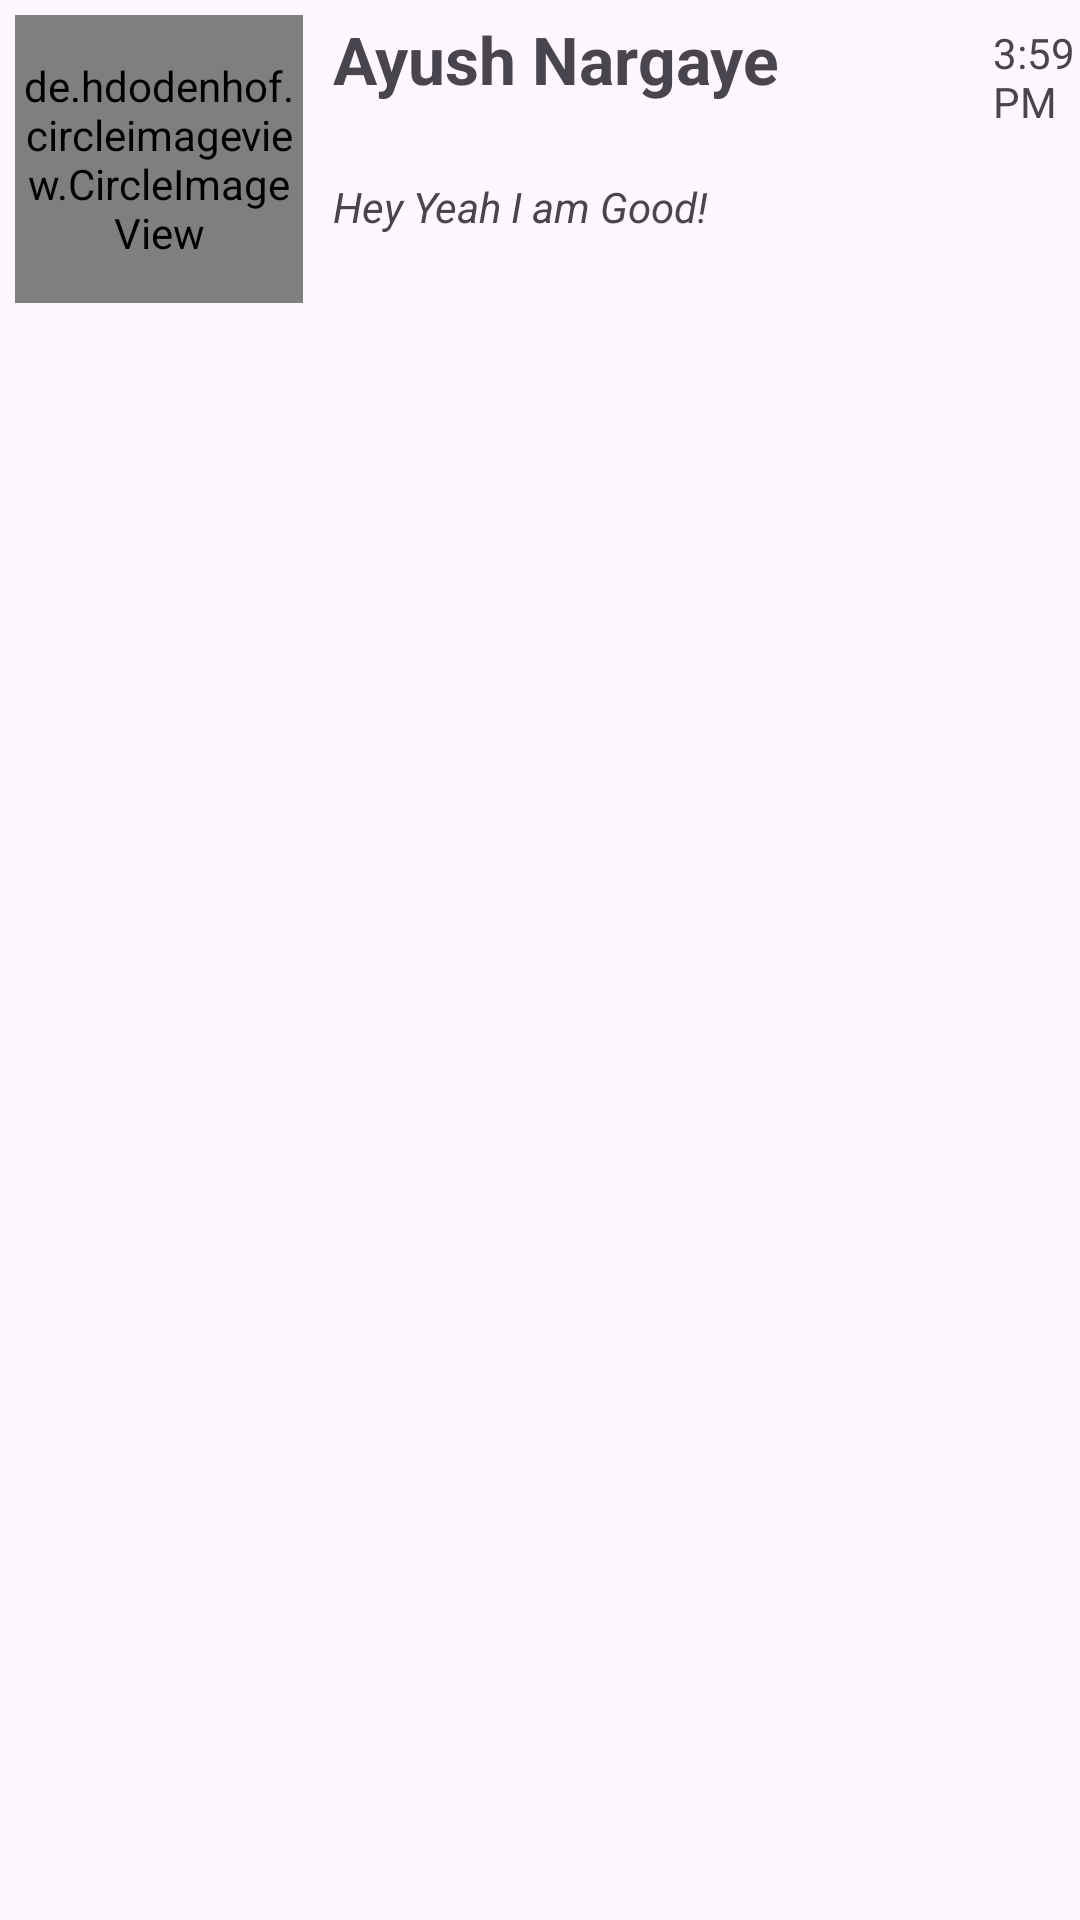

Layout XML and referenced resources for this Android screen:
<!-- AndroidManifest.xml: application theme Theme.ApplicationView -->
<!-- res/layout/eachitem.xml -->
<?xml version="1.0" encoding="utf-8"?>
<LinearLayout xmlns:android="http://schemas.android.com/apk/res/android"
    xmlns:app="http://schemas.android.com/apk/res-auto"
    android:orientation="horizontal"
    android:layout_width="match_parent"
    android:layout_height="wrap_content"
    android:layout_margin="10dp">

    <de.hdodenhof.circleimageview.CircleImageView
        xmlns:app="http://schemas.android.com/apk/res-auto"
        android:layout_width="96dp"
        android:layout_height="96dp"
        android:layout_margin="5dp"
        android:id="@+id/profileImage"
        android:src="@drawable/ayush"
        app:civ_border_width="2dp"
        app:civ_border_color="#FF000000" />

        <LinearLayout
            android:layout_width="200dp"
            android:layout_height="match_parent"
            android:orientation="vertical" >


            <TextView
                android:id="@+id/tName"
                android:layout_width="wrap_content"
                android:layout_height="wrap_content"
                android:text="Ayush Nargaye"
                android:textStyle="bold"
                android:textSize="22dp"
                android:layout_margin="5dp"/>

            <TextView
                android:id="@+id/lastMsg"
                android:layout_width="match_parent"
                android:layout_height="match_parent"
                android:layout_marginTop="40dp"
                android:layout_marginStart="5dp"
                android:layout_marginVertical="20dp"
                android:textStyle="italic"
                android:text="Hey Yeah I am Good!" />

        </LinearLayout>

    <TextView
        android:id="@+id/lastMsgTime"
        android:layout_width="match_parent"
        android:layout_height="wrap_content"
        android:paddingStart="25dp"
        android:layout_marginTop="8dp"
        android:text="3:59 PM" />

</LinearLayout>
<!-- resources referenced by this layout -->
<resources>
  <style name="Theme.ApplicationView" parent="Base.Theme.ApplicationView" />
  <style name="Base.Theme.ApplicationView" parent="Theme.Material3.DayNight.NoActionBar">
          
          
      </style>
</resources>
